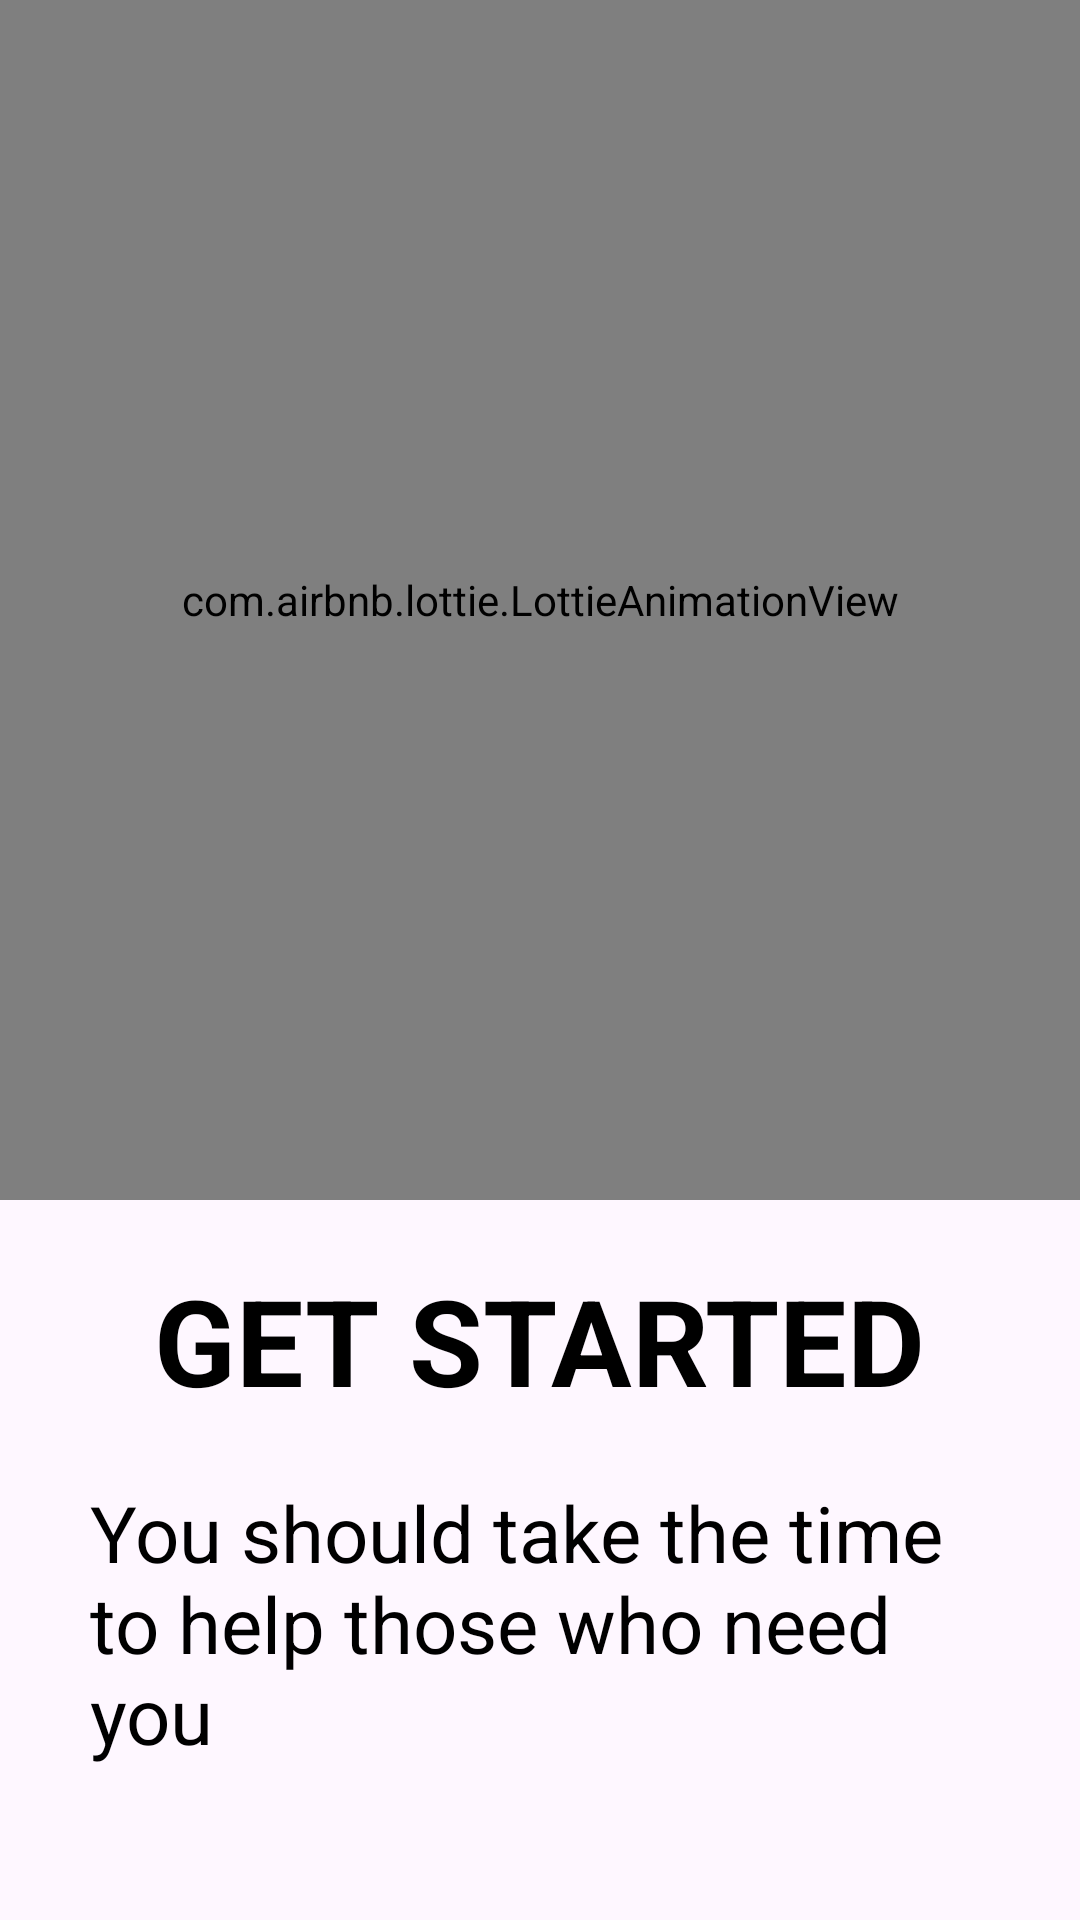

Android layout source for this screen:
<!-- AndroidManifest.xml: application theme Theme.Hw_6_5month -->
<!-- res/layout/fragment_view_pager_pading.xml -->
<?xml version="1.0" encoding="utf-8"?>
<LinearLayout xmlns:android="http://schemas.android.com/apk/res/android"
    xmlns:tools="http://schemas.android.com/tools"
    android:layout_width="match_parent"
    xmlns:app="http://schemas.android.com/apk/res-auto"
    android:orientation="vertical"
    android:layout_gravity="center"
    android:layout_height="match_parent"
    tools:context=".ui.fragments.onBoard.OnBoardPagingFragment">

    <com.airbnb.lottie.LottieAnimationView
        android:id="@+id/img"
        android:layout_width="400dp"
        android:layout_height="400dp"
        android:layout_gravity="center"
        app:lottie_autoPlay="true"
        app:lottie_loop="true"
        app:lottie_rawRes="@raw/lottie_1"
        />
    <TextView
        android:layout_width="wrap_content"
        android:layout_height="wrap_content"
        android:textSize="40sp"
        android:text="@string/get_started"
        android:layout_gravity="center"
        android:textStyle="bold"
        android:textColor="@color/black"
        android:layout_marginTop="20dp"
        android:id="@+id/tv_1"

        /> <TextView
        android:layout_width="300dp"
        android:layout_height="wrap_content"
        android:textSize="26sp"
        android:text="@string/view_pager1"
        android:layout_gravity="center"
        android:textColor="@color/black"
        android:layout_marginTop="20dp"
        android:id="@+id/tv_2"
        />


</LinearLayout>
<!-- resources referenced by this layout -->
<resources>
  <string name="get_started">GET STARTED</string>
  <string name="view_pager1">You should take the time to help those
  who need you</string>
  <style name="Theme.Hw_6_5month" parent="Base.Theme.Hw_6_5month" />
  <style name="Base.Theme.Hw_6_5month" parent="Theme.Material3.DayNight.NoActionBar">
          
          
      </style>
  <!-- not gathered from this repository: default colours our renderer supplied (Android Studio template values) -->
  <color name="black">#FF000000</color>
</resources>
